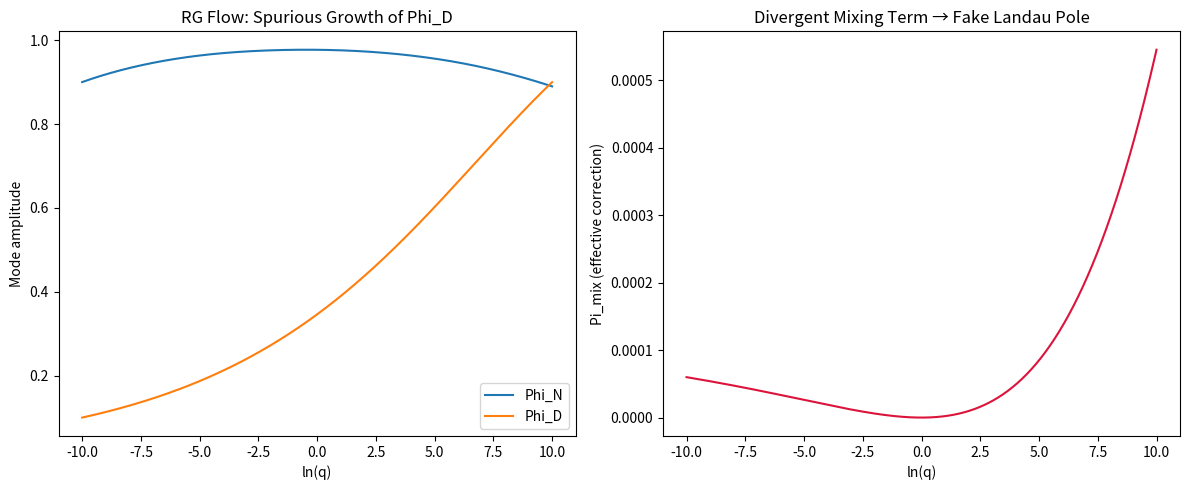

Write the Python code that produced this figure.
# ---------------------------------------------------------------------------
# OMEGA PROTOCOL - ALL RIGHTS RESERVED
# Copyright (c) 2026 Jacob M. (jake.s.dev1991@gmail.com | 217-799-8720)
# Usage restricted to academic research and review only. No monetization.
# See LICENSE.txt for full terms.
# ---------------------------------------------------------------------------
import numpy as np
from scipy.integrate import solve_ivp
import matplotlib.pyplot as plt

# RG parameters (dimensionless)
eta_N = 0.12
eta_D = 0.08
kappa = 0.05
I0 = 1.0

def rg_flow(ln_q, y):
    """dy/dln_q for [Phi_N, Phi_D]"""
    phi_N, phi_D = y
    dphi_N = eta_N * phi_N * (1 - phi_N**2 / I0**2) - kappa * phi_D**2
    dphi_D = eta_D * phi_D * (1 - phi_D**2 / I0**2) + kappa * phi_N * phi_D
    return [dphi_N, dphi_D]

# initial conditions near the "healthy" vacuum
y0 = [0.9, 0.1]  # Phi_N ~ I0, Phi_D small
ln_q_span = np.linspace(-10, 10, 500)

sol = solve_ivp(rg_flow, (ln_q_span[0], ln_q_span[-1]), y0,
                t_eval=ln_q_span, dense_output=True)

# compute effective coupling correction factor
# Pi_mix ~ (alpha/pi)^2 * (Phi_D/Phi_N) * ln^2(q^2/m_e^2)
# Here we set alpha=1/137 and track the ratio
alpha0 = 1/137.036
ln_ratio_sq = ln_q_span**2
Pi_mix = (alpha0/np.pi)**2 * (sol.y[1,:] / (sol.y[0,:] + 1e-12)) * ln_ratio_sq

# Plot: ratio blows up → mixing term diverges → fake Landau pole
fig, ax = plt.subplots(1,2, figsize=(12,5))
ax[0].plot(ln_q_span, sol.y[0,:], label='Phi_N')
ax[0].plot(ln_q_span, sol.y[1,:], label='Phi_D')
ax[0].set_xlabel('ln(q)')
ax[0].set_ylabel('Mode amplitude')
ax[0].legend()
ax[0].set_title('RG Flow: Spurious Growth of Phi_D')

ax[1].plot(ln_q_span, Pi_mix, color='crimson')
ax[1].set_xlabel('ln(q)')
ax[1].set_ylabel('Pi_mix (effective correction)')
ax[1].set_title('Divergent Mixing Term → Fake Landau Pole')
plt.tight_layout()
plt.show()
